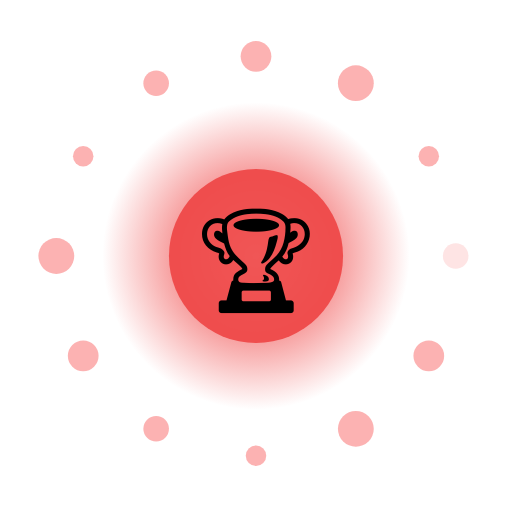
t = 0.00 s
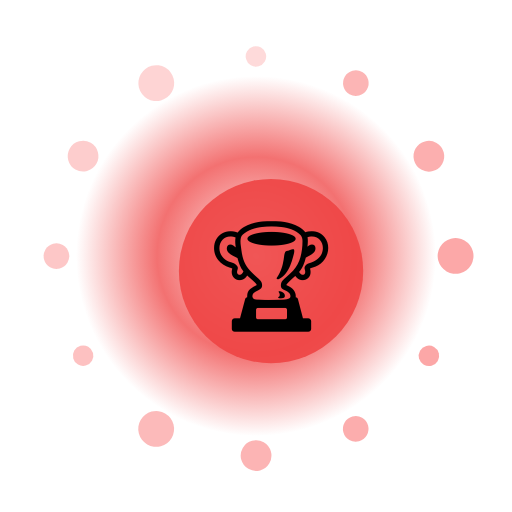
t = 1.50 s
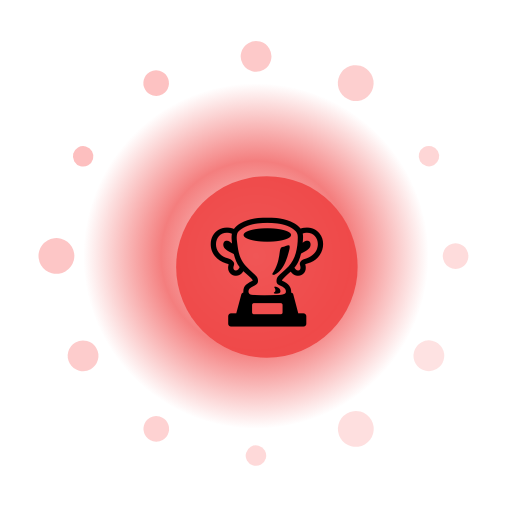
t = 3.00 s
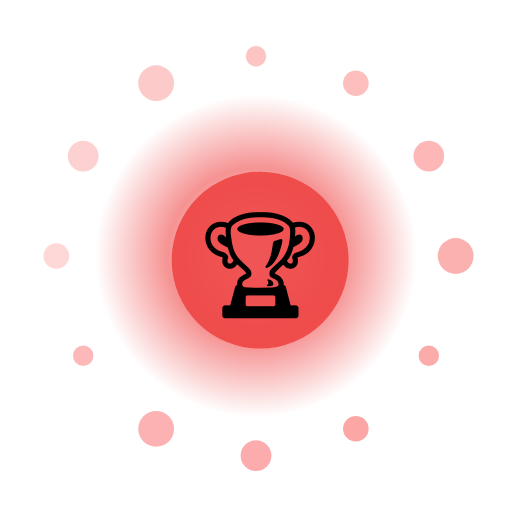
t = 4.50 s
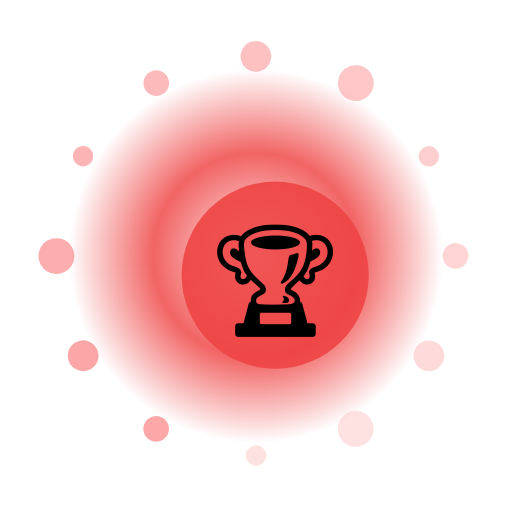
t = 6.00 s
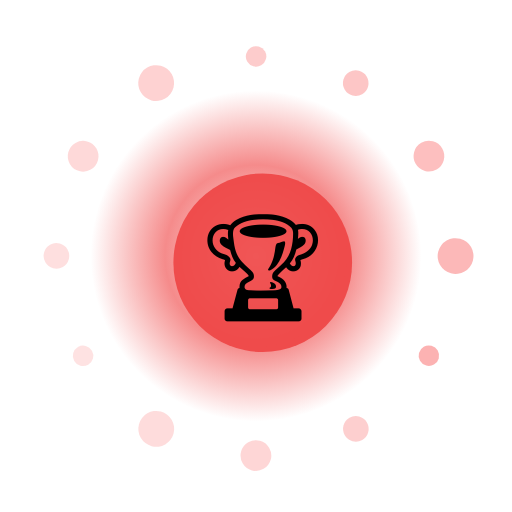
t = 7.50 s

The animated SVG that drew these frames (rendered in a browser with its animation timeline set to each time). Animation: 17 SMIL elements (animate=14,animateTransform=3); one cycle of 9.00 s, repeats indefinitely.

<?xml version="1.0" encoding="UTF-8"?>
<svg xmlns="http://www.w3.org/2000/svg" viewBox="0 0 200 200" width="200" height="200" style="background:transparent">
  <defs>
    <radialGradient id="g49" cx="50%" cy="50%" r="50%">
      <stop offset="0%" stop-color="#FFF" stop-opacity="0.95"/>
      <stop offset="55%" stop-color="#EF4444" stop-opacity="0.85"/>
      <stop offset="100%" stop-color="#EF4444" stop-opacity="0"/>
    </radialGradient>
    <filter id="glow49" x="-50%" y="-50%" width="200%" height="200%">
      <feGaussianBlur stdDeviation="3" result="b"/>
      <feMerge><feMergeNode in="b"/><feMergeNode in="SourceGraphic"/></feMerge>
    </filter>
  </defs>

  <!-- outer rotating rays -->
  <g filter="url(#glow49)">
    <g>
      <rect x="99" y="10" width="2" height="30" fill="#FFF" opacity="0.35" transform="rotate(0 100 100)"/><rect x="99" y="10" width="2" height="30" fill="#FFF" opacity="0.35" transform="rotate(30 100 100)"/><rect x="99" y="10" width="2" height="30" fill="#FFF" opacity="0.35" transform="rotate(60 100 100)"/><rect x="99" y="10" width="2" height="30" fill="#FFF" opacity="0.35" transform="rotate(90 100 100)"/><rect x="99" y="10" width="2" height="30" fill="#FFF" opacity="0.35" transform="rotate(120 100 100)"/><rect x="99" y="10" width="2" height="30" fill="#FFF" opacity="0.35" transform="rotate(150 100 100)"/><rect x="99" y="10" width="2" height="30" fill="#FFF" opacity="0.35" transform="rotate(180 100 100)"/><rect x="99" y="10" width="2" height="30" fill="#FFF" opacity="0.35" transform="rotate(210 100 100)"/><rect x="99" y="10" width="2" height="30" fill="#FFF" opacity="0.35" transform="rotate(240 100 100)"/><rect x="99" y="10" width="2" height="30" fill="#FFF" opacity="0.35" transform="rotate(270 100 100)"/><rect x="99" y="10" width="2" height="30" fill="#FFF" opacity="0.35" transform="rotate(300 100 100)"/><rect x="99" y="10" width="2" height="30" fill="#FFF" opacity="0.35" transform="rotate(330 100 100)"/>
      <animateTransform attributeName="transform" type="rotate" from="0 100 100" to="360 100 100" dur="7.0s" repeatCount="indefinite"/>
    </g>
  </g>

  <!-- pulsing aura -->
  <circle cx="100" cy="100" r="70" fill="url(#g49)">
    <animate attributeName="r" values="60;74;60" dur="2.37s" repeatCount="indefinite"/>
    <animate attributeName="opacity" values="0.6;1;0.6" dur="2.37s" repeatCount="indefinite"/>
  </circle>

  <!-- orbiting particles -->
  <g>
    <circle cx="178.0" cy="100.0" r="5" fill="#FCA5A5" opacity="0.85"><animate attributeName="opacity" values="0.3;1;0.3" dur="2.37s" begin="0.00s" repeatCount="indefinite"/></circle><circle cx="167.5" cy="139.0" r="6" fill="#FCA5A5" opacity="0.85"><animate attributeName="opacity" values="0.3;1;0.3" dur="2.37s" begin="0.12s" repeatCount="indefinite"/></circle><circle cx="139.0" cy="167.5" r="7" fill="#FCA5A5" opacity="0.85"><animate attributeName="opacity" values="0.3;1;0.3" dur="2.37s" begin="0.24s" repeatCount="indefinite"/></circle><circle cx="100.0" cy="178.0" r="4" fill="#FCA5A5" opacity="0.85"><animate attributeName="opacity" values="0.3;1;0.3" dur="2.37s" begin="0.36s" repeatCount="indefinite"/></circle><circle cx="61.0" cy="167.5" r="5" fill="#FCA5A5" opacity="0.85"><animate attributeName="opacity" values="0.3;1;0.3" dur="2.37s" begin="0.48s" repeatCount="indefinite"/></circle><circle cx="32.5" cy="139.0" r="6" fill="#FCA5A5" opacity="0.85"><animate attributeName="opacity" values="0.3;1;0.3" dur="2.37s" begin="0.60s" repeatCount="indefinite"/></circle><circle cx="22.0" cy="100.0" r="7" fill="#FCA5A5" opacity="0.85"><animate attributeName="opacity" values="0.3;1;0.3" dur="2.37s" begin="0.72s" repeatCount="indefinite"/></circle><circle cx="32.5" cy="61.0" r="4" fill="#FCA5A5" opacity="0.85"><animate attributeName="opacity" values="0.3;1;0.3" dur="2.37s" begin="0.84s" repeatCount="indefinite"/></circle><circle cx="61.0" cy="32.5" r="5" fill="#FCA5A5" opacity="0.85"><animate attributeName="opacity" values="0.3;1;0.3" dur="2.37s" begin="0.96s" repeatCount="indefinite"/></circle><circle cx="100.0" cy="22.0" r="6" fill="#FCA5A5" opacity="0.85"><animate attributeName="opacity" values="0.3;1;0.3" dur="2.37s" begin="1.08s" repeatCount="indefinite"/></circle><circle cx="139.0" cy="32.5" r="7" fill="#FCA5A5" opacity="0.85"><animate attributeName="opacity" values="0.3;1;0.3" dur="2.37s" begin="1.20s" repeatCount="indefinite"/></circle><circle cx="167.5" cy="61.0" r="4" fill="#FCA5A5" opacity="0.85"><animate attributeName="opacity" values="0.3;1;0.3" dur="2.37s" begin="1.32s" repeatCount="indefinite"/></circle>
    <animateTransform attributeName="transform" type="rotate" from="0 100 100" to="-360 100 100" dur="9.0s" repeatCount="indefinite"/>
  </g>

  <!-- core glyph -->
  <g>
    <circle cx="100" cy="100" r="34" fill="#EF4444" opacity="0.9"/>
    <text x="100" y="118" text-anchor="middle" font-size="42" font-family="Apple Color Emoji, Segoe UI Emoji, Noto Color Emoji, sans-serif">🏆</text>
    <animateTransform attributeName="transform" type="scale" values="1;1.08;1" dur="2.37s" additive="sum" repeatCount="indefinite"/>
  </g>

  <title>Jalwa Premium Scepter</title>
</svg>
